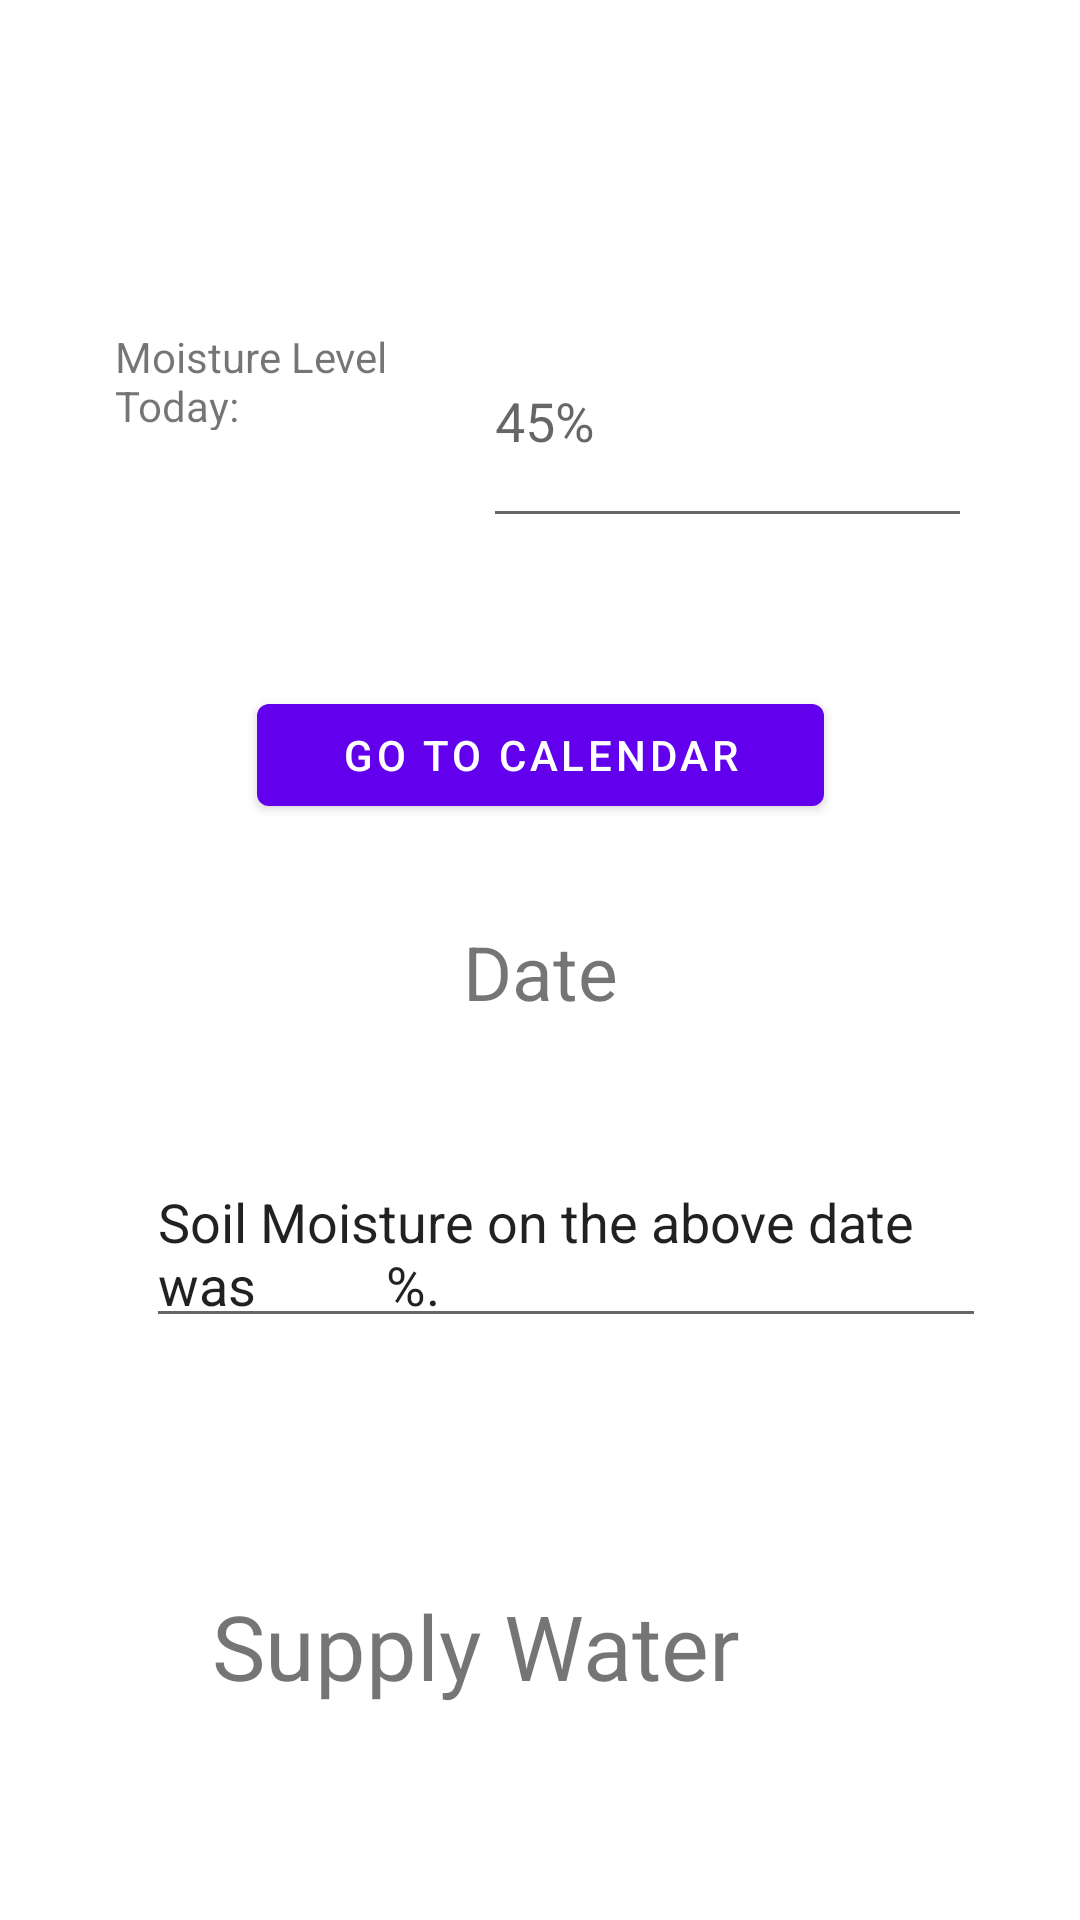

Here is an Android app screen rendered from its layout file. Give the layout XML and the strings, colors and styles it references.
<!-- AndroidManifest.xml: application theme AppTheme -->
<!-- res/layout/content_water_supply_control.xml -->
<?xml version="1.0" encoding="utf-8"?>
<androidx.constraintlayout.widget.ConstraintLayout xmlns:android="http://schemas.android.com/apk/res/android"
    xmlns:app="http://schemas.android.com/apk/res-auto"
    xmlns:tools="http://schemas.android.com/tools"
    android:layout_width="match_parent"
    android:layout_height="match_parent"
    tools:context=".WaterSupplyControlActivity">


    <TextView
        android:id="@+id/date"
        android:layout_width="251dp"
        android:layout_height="54dp"
        android:text="Date"
        android:textAlignment="center"
        android:textSize="25dp"
        android:visibility="visible"
        app:layout_constraintBottom_toBottomOf="parent"
        app:layout_constraintLeft_toLeftOf="parent"
        app:layout_constraintRight_toRightOf="parent"
        app:layout_constraintTop_toTopOf="parent"
        app:layout_constraintVertical_bias="0.524" />

    <TextView
        android:id="@+id/textView"
        android:layout_width="107dp"
        android:layout_height="34dp"
        android:text="Moisture Level Today:"
        app:layout_constraintBottom_toBottomOf="@+id/date"
        app:layout_constraintEnd_toEndOf="parent"
        app:layout_constraintHorizontal_bias="0.151"
        app:layout_constraintStart_toStartOf="parent"
        app:layout_constraintTop_toTopOf="parent"
        app:layout_constraintVertical_bias="0.334" />

    <Button
        android:id="@+id/btngocalendar"
        android:layout_width="189dp"
        android:layout_height="46dp"
        android:text="Go To Calendar"
        app:layout_constraintBottom_toBottomOf="parent"
        app:layout_constraintEnd_toEndOf="parent"
        app:layout_constraintStart_toStartOf="parent"
        app:layout_constraintTop_toTopOf="parent"
        app:layout_constraintVertical_bias="0.385" />

    <EditText
        android:id="@+id/editText"
        android:layout_width="163dp"
        android:layout_height="81dp"
        android:ems="10"
        android:hint="45%"
        android:inputType="number"
        app:layout_constraintBottom_toBottomOf="parent"
        app:layout_constraintEnd_toEndOf="parent"
        app:layout_constraintHorizontal_bias="0.818"
        app:layout_constraintStart_toStartOf="parent"
        app:layout_constraintTop_toTopOf="parent"
        app:layout_constraintVertical_bias="0.176" />

    <TextView
        android:id="@+id/textView3"
        android:layout_width="244dp"
        android:layout_height="55dp"
        android:text="Supply Water"
        android:textSize="30dp"
        app:layout_constraintBottom_toBottomOf="parent"
        app:layout_constraintEnd_toEndOf="parent"
        app:layout_constraintHorizontal_bias="0.61"
        app:layout_constraintStart_toStartOf="parent"
        app:layout_constraintTop_toTopOf="parent"
        app:layout_constraintVertical_bias="0.903" />

    <EditText
        android:id="@+id/editText2"
        android:layout_width="280dp"
        android:layout_height="61dp"
        android:ems="10"
        android:gravity="start|top"
        android:inputType="textMultiLine"
        android:text="Soil Moisture on the above date was          %."
        app:layout_constraintBottom_toBottomOf="parent"
        app:layout_constraintEnd_toEndOf="parent"
        app:layout_constraintHorizontal_bias="0.61"
        app:layout_constraintStart_toStartOf="parent"
        app:layout_constraintTop_toTopOf="parent"
        app:layout_constraintVertical_bias="0.665" />

</androidx.constraintlayout.widget.ConstraintLayout>
<!-- resources referenced by this layout -->
<resources>

</resources>
